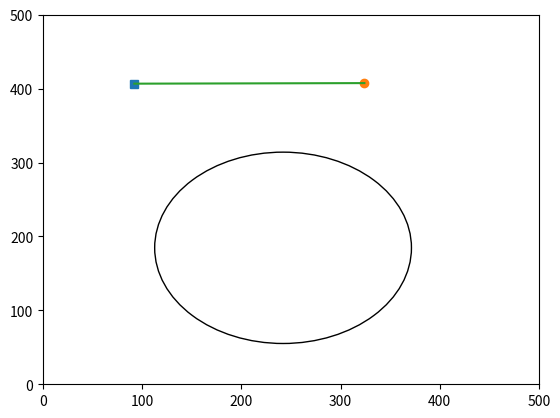

Python code for this plot:
import numpy as np
import matplotlib.pyplot as plt
def random_2D_position(c_bx, c_by, r, region_side):
    while True:
        v_pt = region_side * np.random.random((2, ))
        if np.linalg.norm(v_pt - np.array([c_bx, c_by])) > r:
            return v_pt
    return
def plot_region(c_bx, c_by, r, v_l_1, v_l_2, region_side):
    plt.plot(v_l_1[0], v_l_1[1], 's')
    plt.plot(v_l_2[0], v_l_2[1], 'o')
    circle = plt.Circle((c_bx, c_by), r, fill=False)
    plt.gca().add_artist(circle)
    plt.plot([v_l_1[0], v_l_2[0]],[v_l_1[1], v_l_2[1]], '-')
    plt.xlim((0, region_side))
    plt.ylim((0, region_side))
    return
region_side = 500  
c_bx = region_side / 3 + region_side / 3 * np.random.random()
c_by = region_side / 3 + region_side / 3 * np.random.random()
r = region_side / 4 + region_side / 30 * np.random.random()
v_l_1 = random_2D_position(c_bx, c_by, r,region_side)
v_l_2 = random_2D_position(c_bx, c_by, r, region_side)
plot_region(c_bx, c_by, r, v_l_1, v_l_2, region_side)
plt.show()